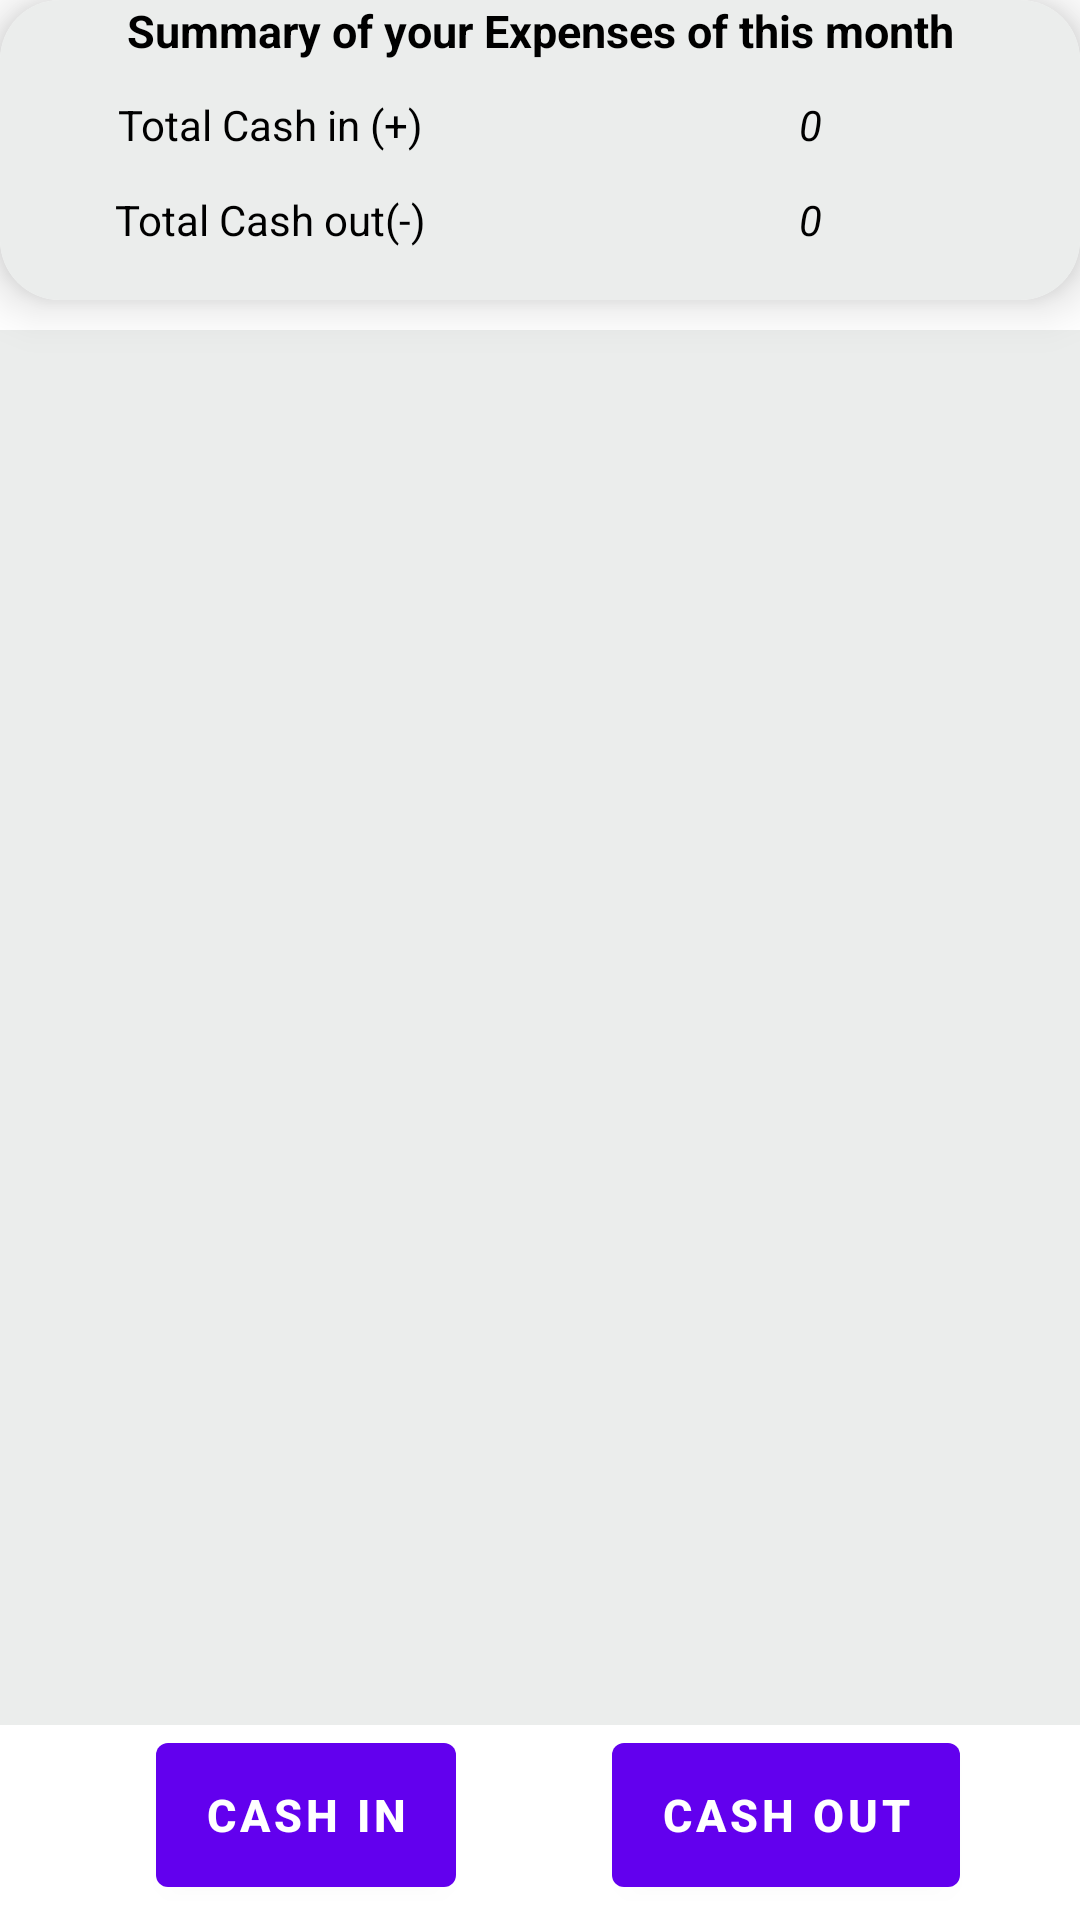

Here is an Android app screen rendered from its layout file. Give the layout XML and the strings, colors and styles it references.
<!-- AndroidManifest.xml: application theme Theme.ExpenseTracker -->
<!-- res/layout/fragment_home.xml -->
<?xml version="1.0" encoding="utf-8"?>
<androidx.constraintlayout.widget.ConstraintLayout xmlns:android="http://schemas.android.com/apk/res/android"
    xmlns:app="http://schemas.android.com/apk/res-auto"
    xmlns:tools="http://schemas.android.com/tools"
    android:layout_width="match_parent"
    android:layout_height="match_parent"
    tools:context=".ui.home.HomeFragment">

    <androidx.cardview.widget.CardView
        android:id="@+id/cardviewHome"
        android:layout_width="match_parent"
        android:layout_height="100dp"
        android:layout_margin="0dp"
        android:orientation="vertical"
        app:cardCornerRadius="20dp"
        app:cardElevation="10dp"
        app:layout_constraintEnd_toEndOf="parent"
        app:layout_constraintStart_toStartOf="parent"
        app:layout_constraintTop_toTopOf="parent">

        <LinearLayout
            android:layout_width="match_parent"
            android:layout_height="match_parent"
            android:orientation="vertical"
            android:background="#ebedec"
            android:weightSum="2">

            <LinearLayout
                android:layout_width="match_parent"
                android:layout_height="wrap_content"
                android:layout_weight=".3">


                <TextView
                    android:layout_width="match_parent"
                    android:layout_height="match_parent"
                    android:paddingTop="0dp"
                    android:text="Summary of your Expenses of this month"
                    android:textAlignment="center"
                    android:textColor="#000"
                    android:textSize="15sp"

                    android:textStyle="bold"
                    />
            </LinearLayout>

            <LinearLayout
                android:layout_width="match_parent"
                android:layout_height="0dp"
                android:layout_weight=".8"
                android:orientation="horizontal"
                android:weightSum="2">

                <TextView

                    android:layout_width="0dp"
                    android:layout_height="match_parent"
                    android:layout_weight="1"
                    android:padding="0dp"
                    android:text="Total Cash in (+)"
                    android:textAlignment="center"
                    android:textColor="#000" />

                <TextView
                    android:id="@+id/cashin_amount"
                    android:layout_width="0dp"
                    android:layout_height="match_parent"
                    android:layout_weight="1"
                    android:padding="0dp"
                    android:text="0"
                    android:textStyle="italic"
                    android:textAlignment="center"
                    android:textColor="#000" />

            </LinearLayout>

            <LinearLayout
                android:layout_width="match_parent"
                android:layout_height="0dp"
                android:layout_weight=".8"
                android:orientation="horizontal"
                android:weightSum="2">

                <TextView
                    android:layout_width="0dp"
                    android:layout_height="match_parent"
                    android:layout_weight="1"
                    android:padding="0dp"
                    android:text="Total Cash out(-)"
                    android:textAlignment="center"
                    android:textColor="#000" />

                <TextView
                    android:id="@+id/cashout_amount"
                    android:layout_width="0dp"
                    android:layout_height="match_parent"
                    android:layout_weight="1"
                    android:padding="0dp"
                    android:text="0"
                    android:textStyle="italic"
                    android:textAlignment="center"
                    android:textColor="#000" />

            </LinearLayout>
        </LinearLayout>


    </androidx.cardview.widget.CardView>

    <LinearLayout
        android:id="@+id/linearLayout"
        android:layout_width="match_parent"
        android:layout_height="0dp"

        android:layout_marginTop="10dp"
        android:orientation="vertical"
        android:background="#ebedec"
        app:layout_constraintBottom_toTopOf="@+id/btn_cashin"
        app:layout_constraintEnd_toEndOf="parent"
        app:layout_constraintStart_toStartOf="parent"
        app:layout_constraintTop_toBottomOf="@+id/cardviewHome">

        <androidx.recyclerview.widget.RecyclerView
            android:id="@+id/recyclerView_home"
            android:layout_width="match_parent"
            android:layout_height="wrap_content"
            android:layout_margin="10dp" />

    </LinearLayout>



    <com.google.android.material.button.MaterialButton
        android:id="@+id/btn_cashout"
        android:layout_width="wrap_content"
        android:layout_height="60dp"
        android:layout_marginRight="40dp"
        android:text="Cash Out"
        android:textSize="15sp"
        android:textStyle="bold"
        android:layout_marginBottom="5dp"
        app:layout_constraintBottom_toBottomOf="parent"
        app:layout_constraintEnd_toEndOf="parent" />

    <com.google.android.material.button.MaterialButton
        android:id="@+id/btn_cashin"
        android:layout_width="wrap_content"
        android:layout_height="60dp"
        android:text="Cash In"
        android:textSize="15sp"
        android:textStyle="bold"
        android:layout_marginBottom="5dp"
        app:layout_constraintBottom_toBottomOf="parent"
        app:layout_constraintEnd_toStartOf="@+id/btn_cashout"
        app:layout_constraintStart_toStartOf="parent" />

</androidx.constraintlayout.widget.ConstraintLayout>
<!-- resources referenced by this layout -->
<resources>
  <style name="Theme.ExpenseTracker" parent="Theme.MaterialComponents.DayNight.DarkActionBar">
          
          <item name="colorPrimary">@color/purple_500</item>
          <item name="colorPrimaryVariant">@color/purple_700</item>
          <item name="colorOnPrimary">@color/white</item>
          
          <item name="colorSecondary">@color/teal_200</item>
          <item name="colorSecondaryVariant">@color/teal_700</item>
          <item name="colorOnSecondary">@color/black</item>
          
          <item name="android:statusBarColor" tools:targetApi="l">?attr/colorPrimaryVariant</item>
          
      </style>
  <color name="purple_500">#FF6200EE</color>
  <color name="purple_700">#FF3700B3</color>
  <color name="white">#FFFFFFFF</color>
  <color name="teal_200">#FF03DAC5</color>
  <color name="teal_700">#FF018786</color>
  <color name="black">#FF000000</color>
</resources>
